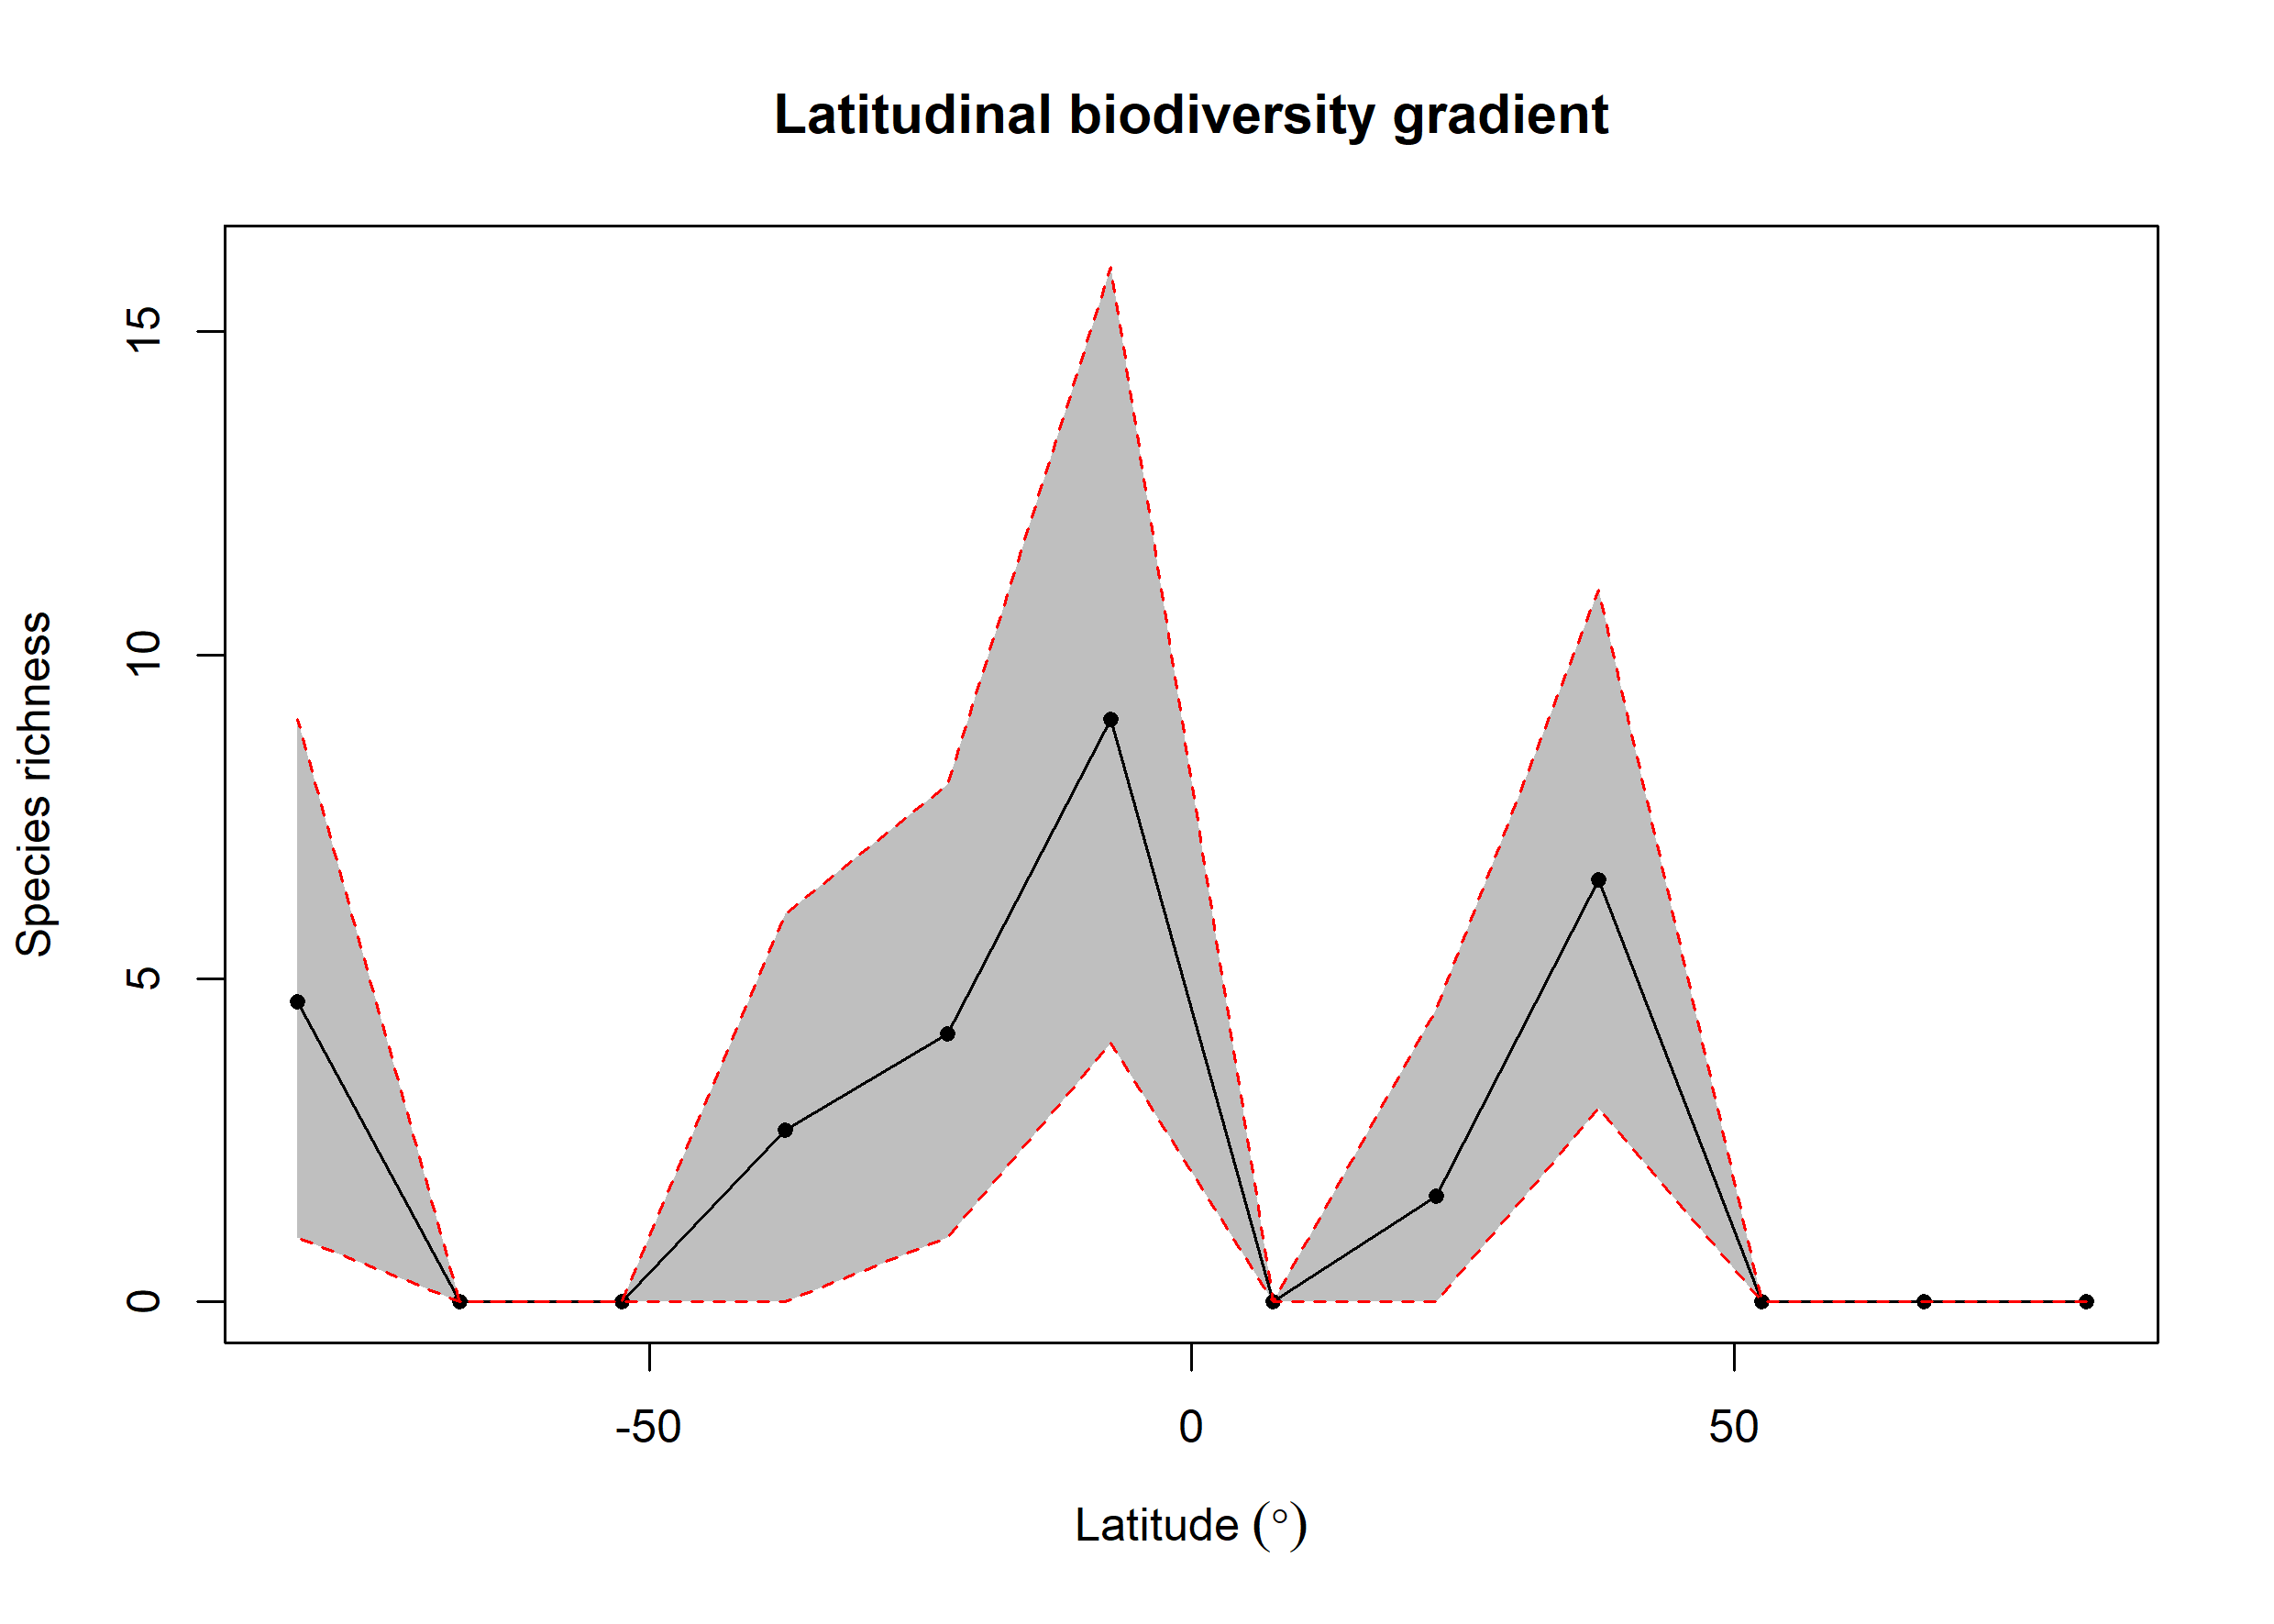

Source data for this figure (header and first rows):
bin, max, min, mid, hemisphere, mean_richness, CI.Lower, CI.Upper
1, 90, 75, 82.5, N, 0, 0, 0
2, 75, 60, 67.5, N, 0, 0, 0
3, 60, 45, 52.5, N, 0, 0, 0
4, 45, 30, 37.5, N, 6.52, 3, 11
5, 30, 15, 22.5, N, 1.63, 0, 4.525
6, 15, 0, 7.5, N, 0, 0, 0
7, 0, -15, -7.5, S, 9, 4, 16
8, -15, -30, -22.5, S, 4.15, 1, 8
9, -30, -45, -37.5, S, 2.65, 0, 6
10, -45, -60, -52.5, S, 0, 0, 0
11, -60, -75, -67.5, S, 0, 0, 0
12, -75, -90, -82.5, S, 4.64, 1, 9
